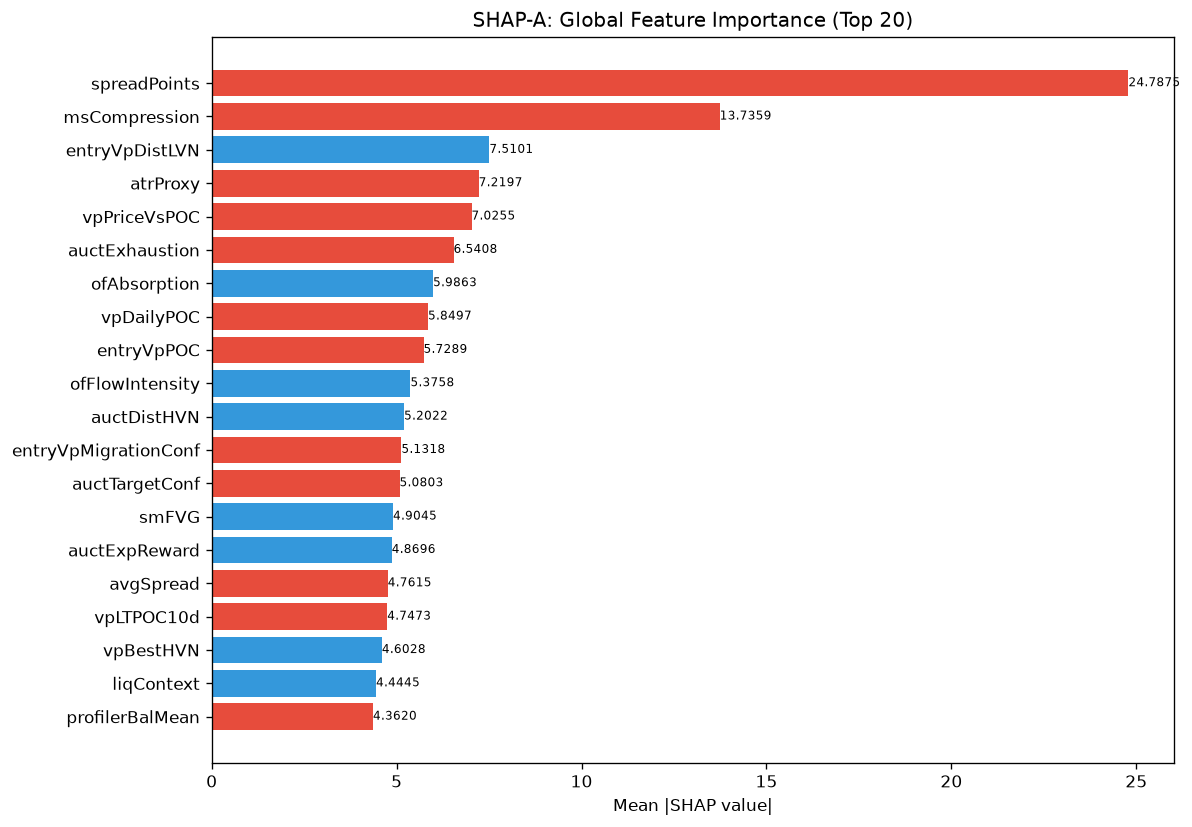

The file beside this chart, header and first rows:
feature, category, mean_abs_shap, mean_shap, std_shap, rank
spreadPoints, unknown, 24.79, -4.164, 26.33, 1
msCompression, unknown, 13.74, -0.1572, 15.69, 2
entryVpDistLVN, unknown, 7.51, 2.809, 16.43, 3
atrProxy, unknown, 7.22, -0.3307, 5.252, 4
vpPriceVsPOC, unknown, 7.026, -1.174, 5.923, 5
auctExhaustion, unknown, 6.541, -1.248, 6.917, 6
ofAbsorption, unknown, 5.986, 0.513, 7.708, 7
vpDailyPOC, unknown, 5.85, -0.04893, 3.391, 8
entryVpPOC, unknown, 5.729, -1.161, 3.939, 9
ofFlowIntensity, unknown, 5.376, 0.149, 7.246, 10
auctDistHVN, unknown, 5.202, 0.2999, 3.655, 11
entryVpMigrationConf, unknown, 5.132, -1.128, 3.906, 12
auctTargetConf, unknown, 5.08, -0.3097, 4.782, 13
smFVG, unknown, 4.904, 0.03188, 3.458, 14
auctExpReward, unknown, 4.87, 0.963, 5.697, 15
avgSpread, unknown, 4.762, -0.659, 4.329, 16
vpLTPOC10d, unknown, 4.747, -0.3239, 4.15, 17
vpBestHVN, unknown, 4.603, 0.3894, 3.724, 18
liqContext, engine_composite, 4.445, 0.5994, 3.272, 19
profilerBalMean, unknown, 4.362, -0.8303, 4.407, 20
entryVpVAH, unknown, 4.331, 1.047, 4.698, 21
entryVpVAL, unknown, 4.324, 1.429, 5.788, 22
vpLTPOC30d, unknown, 3.543, -0.005294, 3.917, 23
liqEqualHL, unknown, 3.524, -0.4217, 4.511, 24
vpLTPOCAcceleration, unknown, 3.495, 0.09806, 2.591, 25
msTickImbalance, unknown, 3.445, 0.269, 3.077, 26
auctBalance, unknown, 3.324, -0.05993, 4.825, 27
auctShapeConf, unknown, 3.289, 0.4429, 4.535, 28
ofParticipation, unknown, 3.258, -0.08148, 4.078, 29
vpLTMajorLVNPrice, unknown, 3.226, -0.1485, 4.157, 30
vpPullbackPOC, unknown, 3.012, 0.2716, 1.558, 31
auctRegimeConf, unknown, 3.003, 0.4345, 2.357, 32
spreadToATR, unknown, 2.988, 0.7638, 3.874, 33
RR, unknown, 2.888, -0.09499, 4.416, 34
structDistATR, unknown, 2.77, -0.2456, 5.613, 35
vpLTMajorLVNStrength, unknown, 2.745, -0.1801, 1.669, 36
auctTargetPrice, unknown, 2.641, -0.4098, 2.097, 37
vpLTMajorHVNPrice, unknown, 2.563, 0.2284, 2.089, 38
vpLTMajorHVNStrength, unknown, 2.495, 0.1839, 2.39, 39
ofDeltaProxy, unknown, 2.473, -0.3818, 2.222, 40
profilerSamples, unknown, 2.299, -0.2127, 0.9539, 41
auctDistLVN, unknown, 2.217, -0.7262, 2.831, 42
vpDevPOCSlope, unknown, 2.191, 0.3998, 3.226, 43
entryProfilerSamples, unknown, 2.153, 0.04422, 1.33, 44
liqStopCluster, unknown, 2.133, -0.001418, 2.356, 45
auctTargetProb, unknown, 2.075, -0.2392, 1.137, 46
auctHVNStrength, unknown, 2.059, -0.0818, 2.249, 47
msContext, engine_composite, 2.045, -0.3525, 2.33, 48
liqPremDisc, unknown, 1.961, -0.3394, 1.887, 49
auctTradeQuality, unknown, 1.903, -0.2936, 2.375, 50
vpCompVAH, unknown, 1.874, 0.1414, 1.779, 51
profilerMigMean, unknown, 1.839, -0.2049, 3.647, 52
auctReversalRisk, unknown, 1.812, -0.2127, 1.953, 53
vpVAH, unknown, 1.808, 0.5619, 1.795, 54
vpLTPOCVelocity, unknown, 1.791, -0.3718, 1.477, 55
smContext, engine_composite, 1.661, 0.1393, 1.832, 56
auctContinuation, unknown, 1.619, -0.214, 1.033, 57
liqDensity, unknown, 1.566, -0.1444, 2.978, 58
entryAuctExpReward, unknown, 1.515, 0.3421, 1.835, 59
smMitigation, unknown, 1.51, 0.3563, 1.81, 60
... 112 more rows
